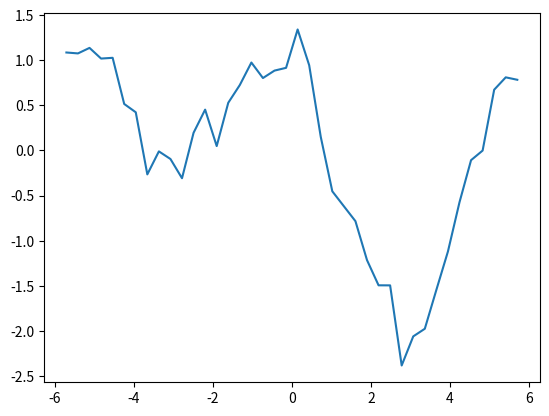

This figure's Python source:
"""

Multi-layer Perceptron code ala Chapter 4 of Marsland's book
Borrowed from Marsland's code

[redacted]
"""

import numpy as np
import matplotlib.pyplot as plt

class MLP:
    """Multi-layer Perceptron of one hidden layer.  Hidden layer sigmoid threshold function.
    
    Arguments:
        training (array-like): 2D array where rows correspond to the points.
        target (array-like): 2D array of the target values, indexed like training data.
        nh (int): Number of nodes in the hidden layer.
        
    Keywords:
        beta (float): Parameter for the sigmoid threshold functions.
        p (float): Momentum rate in training.
        tbias (int): Number of bias nodes of -1 in the input layer. Default is 1.
        hbias (int): Number of bias nodes of -1 in the hidden layer.  Default is 1.
        outtype (str): Threshold function of the output node(s).  Choices are 'linear',
            'logistic', or 'softmax'.  Default is 'linear'."""
    
    def __init__(self, training, target, nh, beta=1., p=.9, tbias=1, hbias=1, outtype="linear"):
        self.training = np.concatenate((training, -np.ones((len(training), tbias))), axis=1)
        self.target = np.array(target)
        self.beta = beta
        self.p = p
        self.tbias = tbias
        self.hbias = hbias
        self.w1 = np.random.randn(self.training.shape[1], nh)/10.
        self.w2 = np.random.randn(nh+self.hbias, self.target.shape[1])/10.
        if outtype == 'linear':
            def threshold(outputs):
                return outputs
            def deltao(outputs):
                return (outputs-self.target)/self.target.shape[0]
        elif outtype == 'logistic':
            def threshold(outputs):
                return 1./(1. + np.exp(-self.beta*outputs))
            def deltao(outputs):
                return self.beta*(outputs-self.target)*outputs*(1.-outputs)
        self.threshold = threshold
        self.deltao = deltao
        self.outtype = outtype  #for train_seq
            
    def forward(self, inputs):
        """Return the forward progress of the neural net."""
        
        #apply first set of weights
        hidden = np.dot(inputs, self.w1)
        #apply threshold function
        hidden = 1./(1. + np.exp(-self.beta*hidden))
        #prep the inputs to the output nodes
        self.hidden = np.concatenate((hidden, -np.ones((inputs.shape[0], self.hbias))),axis=1)
        
        return self.threshold(np.dot(self.hidden, self.w2))
        
            
    def train(self, lrate=.25, niter=100, print_err=True):
        """Train the neural net."""
        
        #starting momentum
        dw1 = np.zeros((self.w1.shape))
        dw2 = np.zeros((self.w2.shape))
        
        for n in range(niter):
            
            outputs = self.forward(self.training)
            
            error = .5*np.sum((outputs-self.target)**2)
            if n%100 == 0 and print_err:
                print("Iteration: {0}".format(n))
                print("Error: {0}".format(error))
                
            deltao = self.deltao(outputs)
            deltah = self.hidden*self.beta*(1.-self.hidden)*(np.dot(deltao, np.transpose(self.w2)))
            
            dw1 = lrate*np.dot(np.transpose(self.training), deltah[:,:-1]) + self.p*dw1
            dw2 = lrate*np.dot(np.transpose(self.hidden), deltao) + self.p*dw2
            
            self.w1 += -dw1
            self.w2 += -dw2
            
    def train_seq(self, lrate=.25, niter=100):
        """Train the neural net sequential (vs batch).
        Doesn't fit rest of class, for Problem 4.5."""
        
        inputs = self.training
        targets = self.target
        counts = np.arange(self.training.shape[0])
        change = np.copy(counts)
        
        for n in range(niter):
            
            if self.outtype == 'linear':
                def deltao_seq(output, t):
                    return output-t
            elif self.outtype == 'logistic':
                def deltao_seq(output, t):
                    return self.beta(output-t)*output*(1.-output) 
            
            for count, point, target in zip(counts, inputs, targets):
                
                hidden = np.dot(point, self.w1)
                hidden = 1./(1. + np.exp(-self.beta*hidden))
                hidden = np.append(hidden, [-1]*self.hbias)
                output = self.threshold(np.dot(hidden, self.w2))
                deltao = deltao_seq(output, target)
                deltah = hidden*self.beta*(1. - hidden)*(np.dot(deltao,np.transpose(self.w2)))
                
                self.w1 += -lrate*np.dot(np.transpose(point).reshape((len(np.transpose(point)), 1)), 
                                         deltah[:-1].reshape((1,len(deltah)-1)))
                self.w2 += -lrate*np.dot(np.transpose(hidden).reshape((len(np.transpose(hidden)),1)), 
                                         deltao.reshape((1,len(deltao))))
                
            np.random.shuffle(change)
            inputs = inputs[change,:]
            targets = targets[change,:]
                
            
    def estop(self, v, vtarget, lrate=.25, niter=100):
        """Train the neural net but stop when the validation set's error stops to decrease."""
        
        v = np.concatenate((v, -np.ones((len(v), self.tbias))), axis=1)
        vtarget = np.array(vtarget)
        
        #start with dummy errors
        old_verr1 = 1e5 + 2.
        old_verr2 = 1e5 + 1.
        new_verr = 1e5
        
        count = 0
        while ((old_verr1 - new_verr) > 1e-3 or (old_verr2 - old_verr1) > 1e-3):
            self.train(lrate, niter, print_err=False)
            old_verr2, old_verr1 = old_verr1, new_verr
            vout = self.forward(v)
            new_verr = .5*np.sum((vtarget-vout)**2)
            count += 1
            
        print("Stopped")
        print(new_verr)
        print(old_verr1)
        print(old_verr2)
            
#testing out       
if __name__ == "__main__":
    
    x = np.ones((1,40))*np.linspace(0,1,40)
    t = np.sin(2*np.pi*x) + np.cos(4*np.pi*x) + np.random.randn(40)*.2
    x = x.T
    t = t.T
    
    x = (x - x.mean(axis=0))/x.var(axis=0)
    t = (t - t.mean(axis=0))/t.var(axis=0)
    
    plt.plot(x,t)
    plt.show()
    
    train, traint = x[0::2,:], t[0::2,:]
    test, testt = x[1::4,:], t[1::4,:]
    valid, validt = x[3::4,:], t[3::4,:]
    
    print("Naive training")
    net = MLP(train, traint, 3)
#    net.train()
    net.train_seq()

    print("Early stopping")
    net = MLP(train, traint, 3)
    net.estop(valid, validt)       
        
        